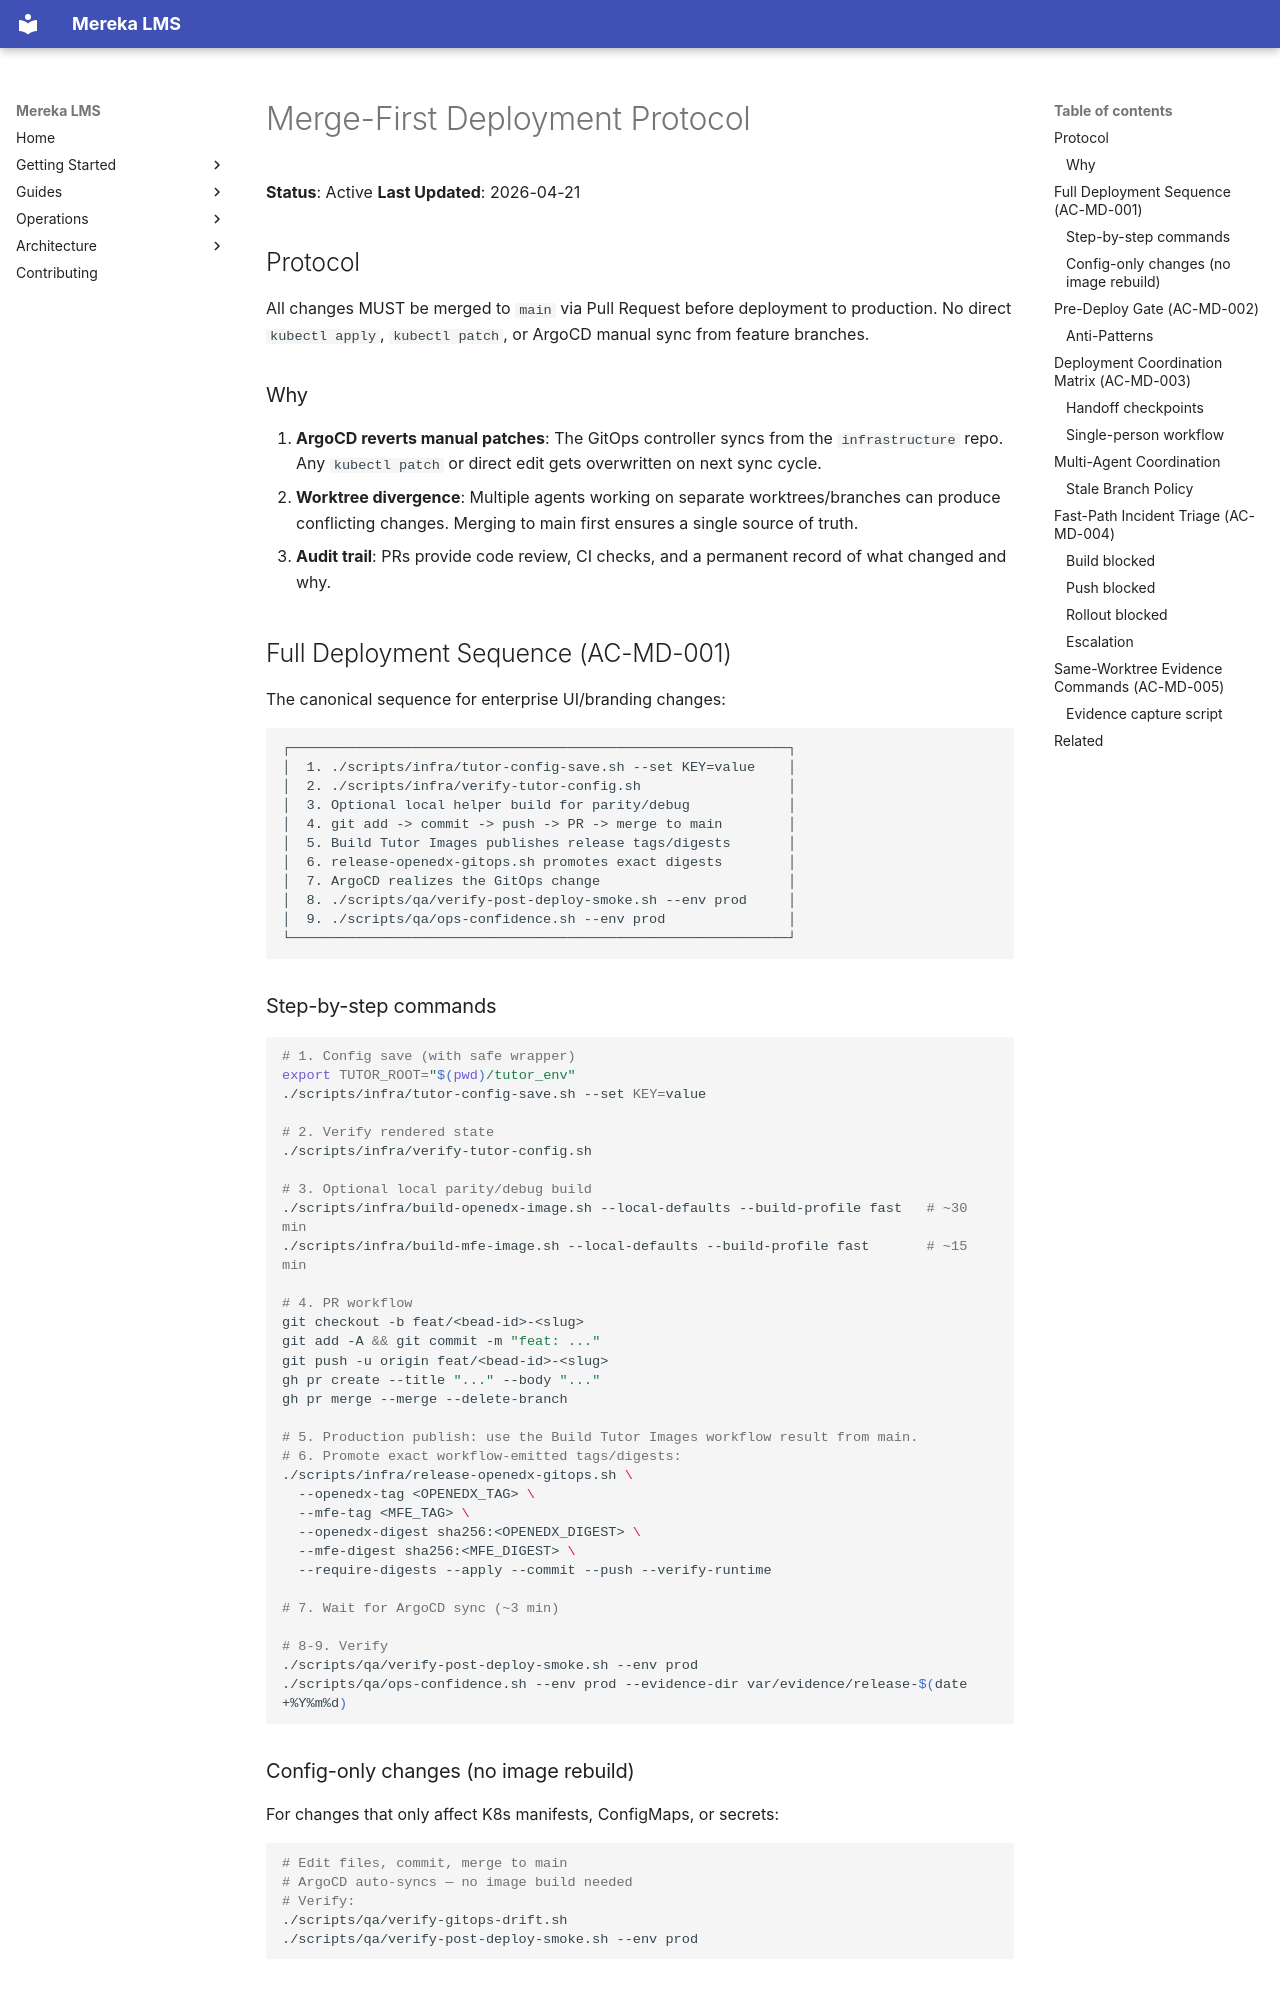

repository: lifeofgurpreet/mereka-lms-prototype · page: policies/operations/MERGE_FIRST_DEPLOYMENT_PROTOCOL/index.html · generator: mkdocs

# Merge-First Deployment Protocol

**Status**: Active
**Last Updated**: 2026-04-21

## Protocol

All changes MUST be merged to `main` via Pull Request before deployment to production. No direct `kubectl apply`, `kubectl patch`, or ArgoCD manual sync from feature branches.

### Why

1. **ArgoCD reverts manual patches**: The GitOps controller syncs from the `infrastructure` repo. Any `kubectl patch` or direct edit gets overwritten on next sync cycle.
2. **Worktree divergence**: Multiple agents working on separate worktrees/branches can produce conflicting changes. Merging to main first ensures a single source of truth.
3. **Audit trail**: PRs provide code review, CI checks, and a permanent record of what changed and why.

## Full Deployment Sequence (AC-MD-001)

The canonical sequence for enterprise UI/branding changes:

```
┌─────────────────────────────────────────────────────────────┐
│  1. ./scripts/infra/tutor-config-save.sh --set KEY=value    │
│  2. ./scripts/infra/verify-tutor-config.sh                  │
│  3. Optional local helper build for parity/debug            │
│  4. git add -> commit -> push -> PR -> merge to main        │
│  5. Build Tutor Images publishes release tags/digests       │
│  6. release-openedx-gitops.sh promotes exact digests        │
│  7. ArgoCD realizes the GitOps change                       │
│  8. ./scripts/qa/verify-post-deploy-smoke.sh --env prod     │
│  9. ./scripts/qa/ops-confidence.sh --env prod               │
└─────────────────────────────────────────────────────────────┘
```

### Step-by-step commands

```bash
# 1. Config save (with safe wrapper)
export TUTOR_ROOT="$(pwd)/tutor_env"
./scripts/infra/tutor-config-save.sh --set KEY=value

# 2. Verify rendered state
./scripts/infra/verify-tutor-config.sh

# 3. Optional local parity/debug build
./scripts/infra/build-openedx-image.sh --local-defaults --build-profile fast   # ~30 min
./scripts/infra/build-mfe-image.sh --local-defaults --build-profile fast       # ~15 min

# 4. PR workflow
git checkout -b feat/<bead-id>-<slug>
git add -A && git commit -m "feat: ..."
git push -u origin feat/<bead-id>-<slug>
gh pr create --title "..." --body "..."
gh pr merge --merge --delete-branch

# 5. Production publish: use the Build Tutor Images workflow result from main.
# 6. Promote exact workflow-emitted tags/digests:
./scripts/infra/release-openedx-gitops.sh \
  --openedx-tag <OPENEDX_TAG> \
  --mfe-tag <MFE_TAG> \
  --openedx-digest sha256:<OPENEDX_DIGEST> \
  --mfe-digest sha256:<MFE_DIGEST> \
  --require-digests --apply --commit --push --verify-runtime

# 7. Wait for ArgoCD sync (~3 min)

# 8-9. Verify
./scripts/qa/verify-post-deploy-smoke.sh --env prod
./scripts/qa/ops-confidence.sh --env prod --evidence-dir var/evidence/release-$(date +%Y%m%d)
```
